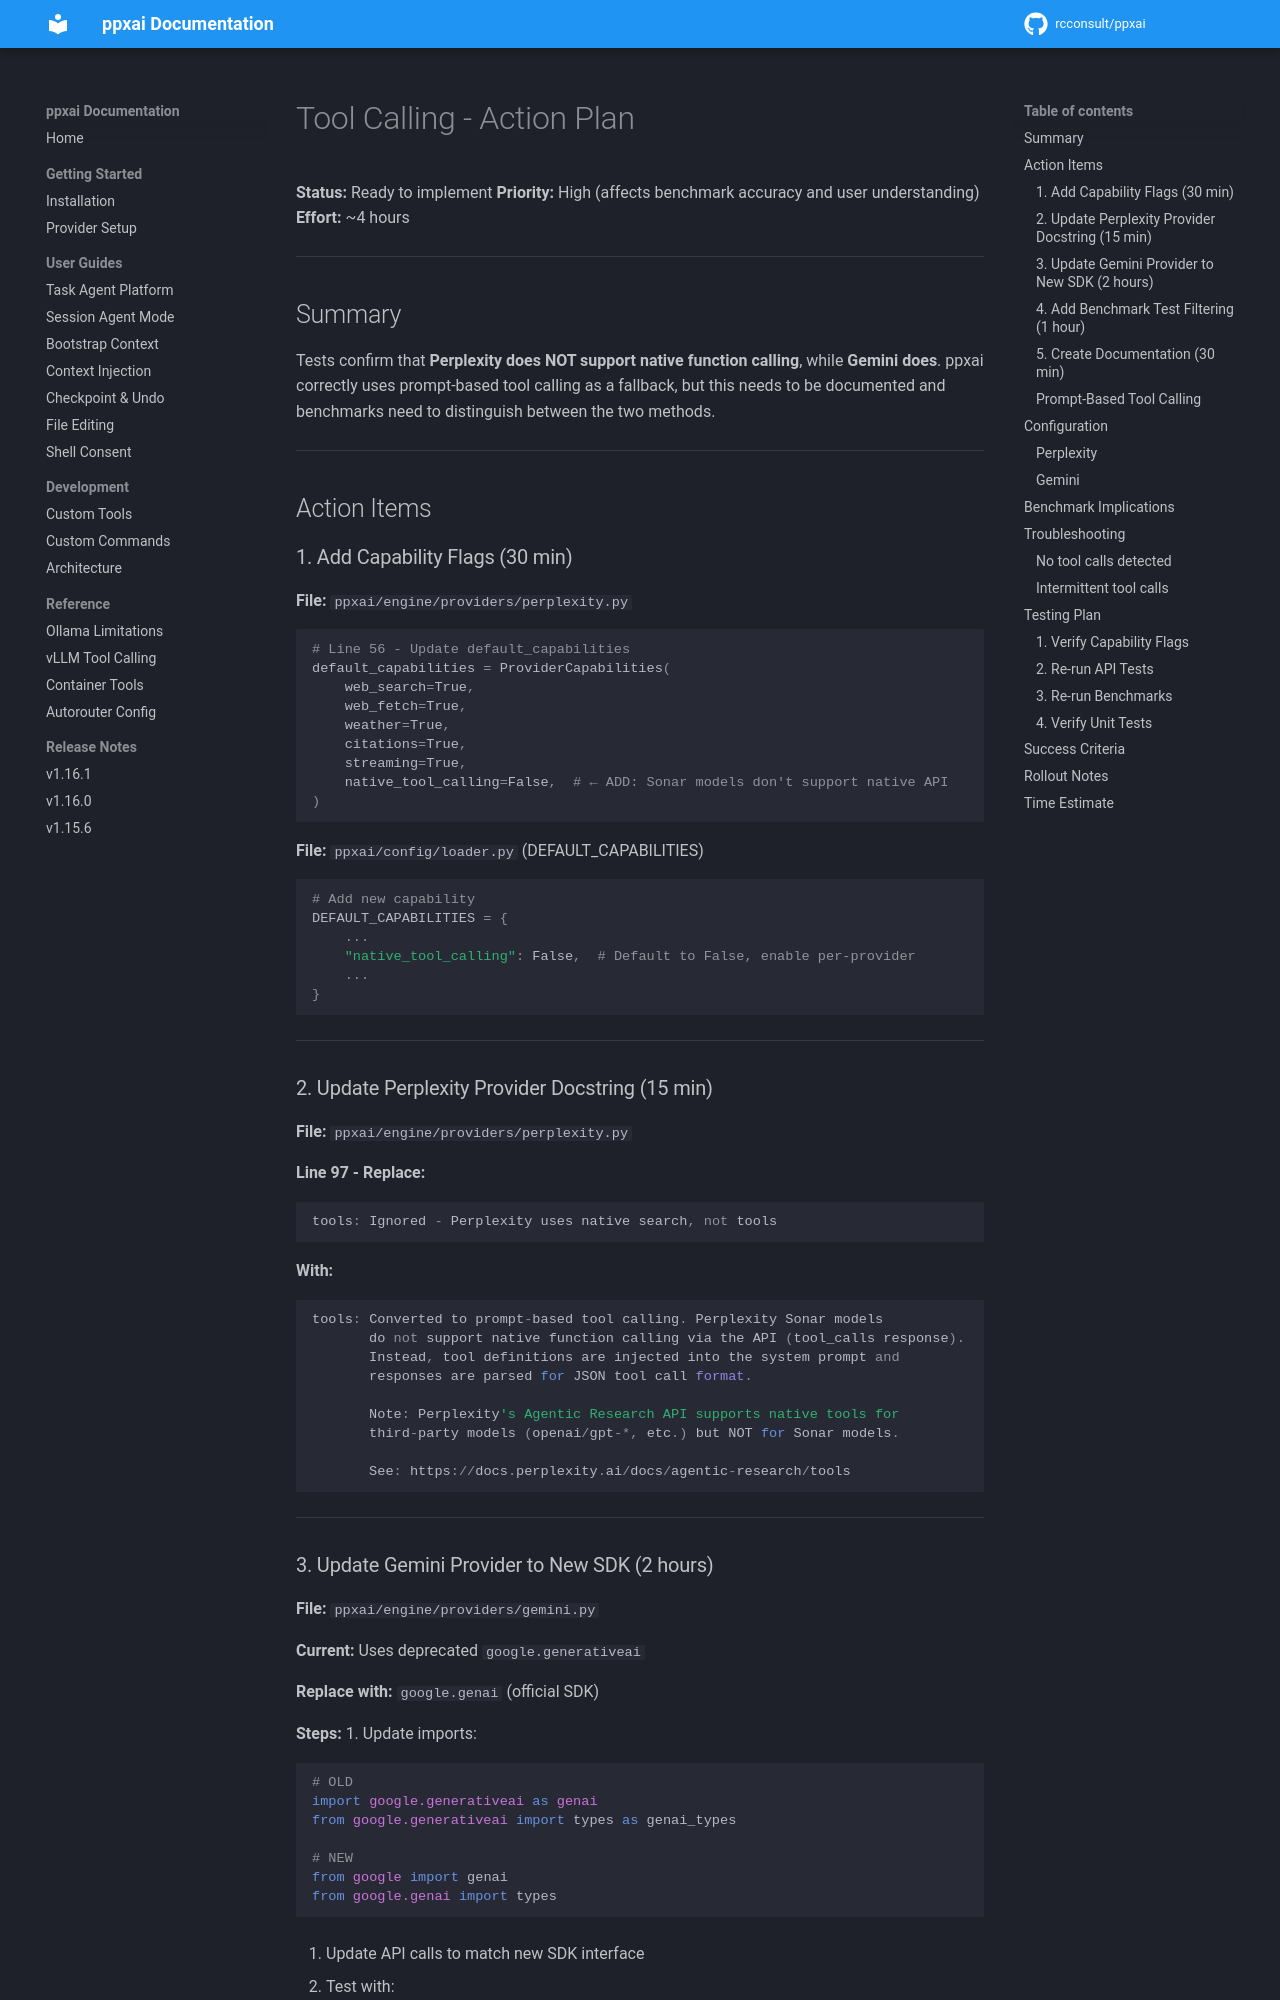

repository: rcconsult/ppxai · page: 1.19.4/archive/v1.15.3/ACTION_PLAN/index.html · generator: mkdocs

# Tool Calling - Action Plan

**Status:** Ready to implement
**Priority:** High (affects benchmark accuracy and user understanding)
**Effort:** ~4 hours

---

## Summary

Tests confirm that **Perplexity does NOT support native function calling**, while **Gemini does**. ppxai correctly uses prompt-based tool calling as a fallback, but this needs to be documented and benchmarks need to distinguish between the two methods.

---

## Action Items

### 1. Add Capability Flags (30 min)

**File:** `ppxai/engine/providers/perplexity.py`

```python
# Line 56 - Update default_capabilities
default_capabilities = ProviderCapabilities(
    web_search=True,
    web_fetch=True,
    weather=True,
    citations=True,
    streaming=True,
    native_tool_calling=False,  # ← ADD: Sonar models don't support native API
)
```

**File:** `ppxai/config/loader.py` (DEFAULT_CAPABILITIES)

```python
# Add new capability
DEFAULT_CAPABILITIES = {
    ...
    "native_tool_calling": False,  # Default to False, enable per-provider
    ...
}
```

---

### 2. Update Perplexity Provider Docstring (15 min)

**File:** `ppxai/engine/providers/perplexity.py`

**Line 97 - Replace:**
```python
tools: Ignored - Perplexity uses native search, not tools
```

**With:**
```python
tools: Converted to prompt-based tool calling. Perplexity Sonar models
       do not support native function calling via the API (tool_calls response).
       Instead, tool definitions are injected into the system prompt and
       responses are parsed for JSON tool call format.

       Note: Perplexity's Agentic Research API supports native tools for
       third-party models (openai/gpt-*, etc.) but NOT for Sonar models.

       See: https://docs.perplexity.ai/docs/agentic-research/tools
```

---
